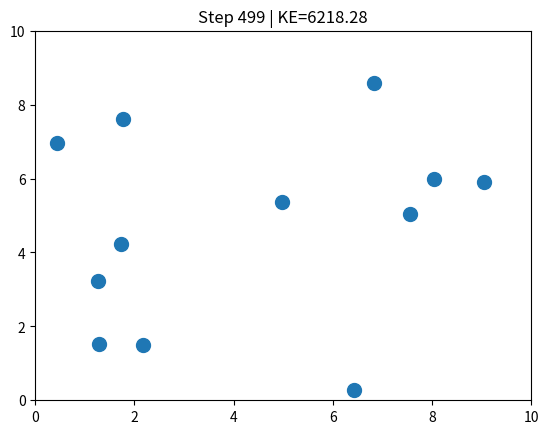
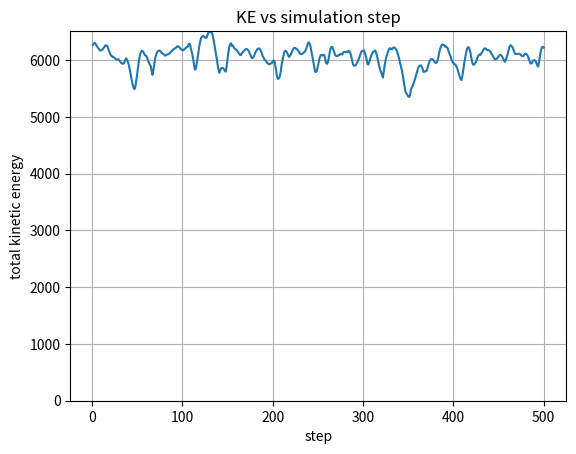

Write Python code to recreate these figures, in order.
import numpy as np
import matplotlib.pyplot as plt

np.random.seed(0)

N = 12
L = 10.0
dt = 0.01
T = 500

rd = 0.5 #diameter of the molecule
radius = rd/2

pos = np.random.rand(N, 2)*L
vel = (np.random.rand(N, 2) - 0.5) * 25
mass = np.ones(N)


# FUNCTION GIVEN IN THE PDF.
# def walls_reflect ( pos , vel , L ):
#     # Left wall (x < 0)
#     left_hits = pos [: , 0] < 0
#     vel [ left_hits , 0] *= -1 # flip x velocity
#     pos [ left_hits , 0] = 0.0 # push back inside

#     # Right wall (x > L)
#     right_hits = pos [: , 0] > L
#     vel [ right_hits , 0] *= -1
#     pos [ right_hits , 0] = L

#     # Bottom wall (y < 0)
#     bottom_hits = pos [: , 1] < 0
#     vel [ bottom_hits , 1] *= -1
#     pos [ bottom_hits , 1] = 0.0

#     # Top wall (y > L)
#     top_hits = pos [: , 1] > L
#     vel [ top_hits , 1] *= -1
#     pos [ top_hits , 1] = L

#     return pos , vel

# MODIFIED AND REFINED WALLS_REFLECT FUNCTION
def walls_reflect(pos, vel, L):
    for i in range(N):
        if pos[i,0] - radius <0:
            vel[i,0] *= -1
            pos[i,0] = radius

        if pos[i,0] + radius > L:
            vel[i, 0] *= -1
            pos[i, 0] = L - radius
        if pos[i, 1] - radius < 0:
            vel[i, 1] *= -1
            pos[i, 1] = radius
        if pos[i, 1] + radius > L:
            vel[i, 1] *= -1
            pos[i, 1] = L - radius
    return pos, vel

def distance(x1,y1,x2,y2):
    dis = np.sqrt((x1-x2)**2 + (y1-y2)**2)
    return dis

#where k is stiffness, r0 is preferred spacing and rc is the cutoff distance.
k = 30.0
r0 = 1.5
rc = 2.0 # cutoff distance

def pair_forces(pos):
    F = np.zeros_like(pos)
    for i in range (len(pos)):
        for j in range (i+1, len(pos)):
            r_vec = pos[i] - pos[j]
            r = distance(pos[i,0],pos[i,1],pos[j,0],pos[j,1])
            if r<rc and r>1e-12:
                f_mag = -k * (r-r0)
                f_vec = f_mag * (r_vec/r)
                F[i] += f_vec
                F[j] -= f_vec
    
    return F


def step_once(pos, vel, mass, dt, L):
    F = pair_forces(pos)
    acc = F/mass[:,None]
    vel = vel + acc*dt  
    pos = pos + vel*dt
    pos, vel = walls_reflect(pos, vel, L)

    return pos, vel

def kinetic_energy(vel, mass):
    KE=[]
    for v in range(len(vel)):
        E = 0.5*(mass)*(vel[v,0]**2 + vel[v,1]**2)
        KE.append(E)
    KE_total = np.sum(KE)
    return KE_total

# #TODO after step_once function and after KE function. Printing first particle's position and collecting Kinetic energy
# step =0
# KE_total = []
# while step < 100:
#     pos, vel = step_once(pos, vel, mass, dt,L)
#     print(f"position : {pos[0]}")
#     print(f"velocity : {vel[0]}")
#     print("\n")
    
#     KE_total.append(kinetic_energy(vel, mass))
#     print(f"total kinetic energy :{KE_total[step]}")
#     step+=1

# print(KE_total)

plt.ion()
fig, ax = plt.subplots()
ax.set_xlim(0, L)
ax.set_ylim(0, L)
scat = ax.scatter(pos[:, 0], pos[:, 1], s=100)

KE_total = []

step = 0

while step < T:
    pos, vel= step_once(pos, vel, mass, dt, L)
    KE_total.append(kinetic_energy(vel, mass))

    scat.set_offsets(pos)

    ax.set_title(f"Step {step} | KE={KE_total[-1]:.2f}")

    plt.pause(0.02)
    step+=1

plt.ioff()

plt.figure()
plt.plot(range(1, len(KE_total)+1), KE_total)
plt.ylim(0, max(KE_total))
plt.xlabel("step")
plt.ylabel("total kinetic energy")
plt.title("KE vs simulation step")
plt.grid(True)
plt.show()


    